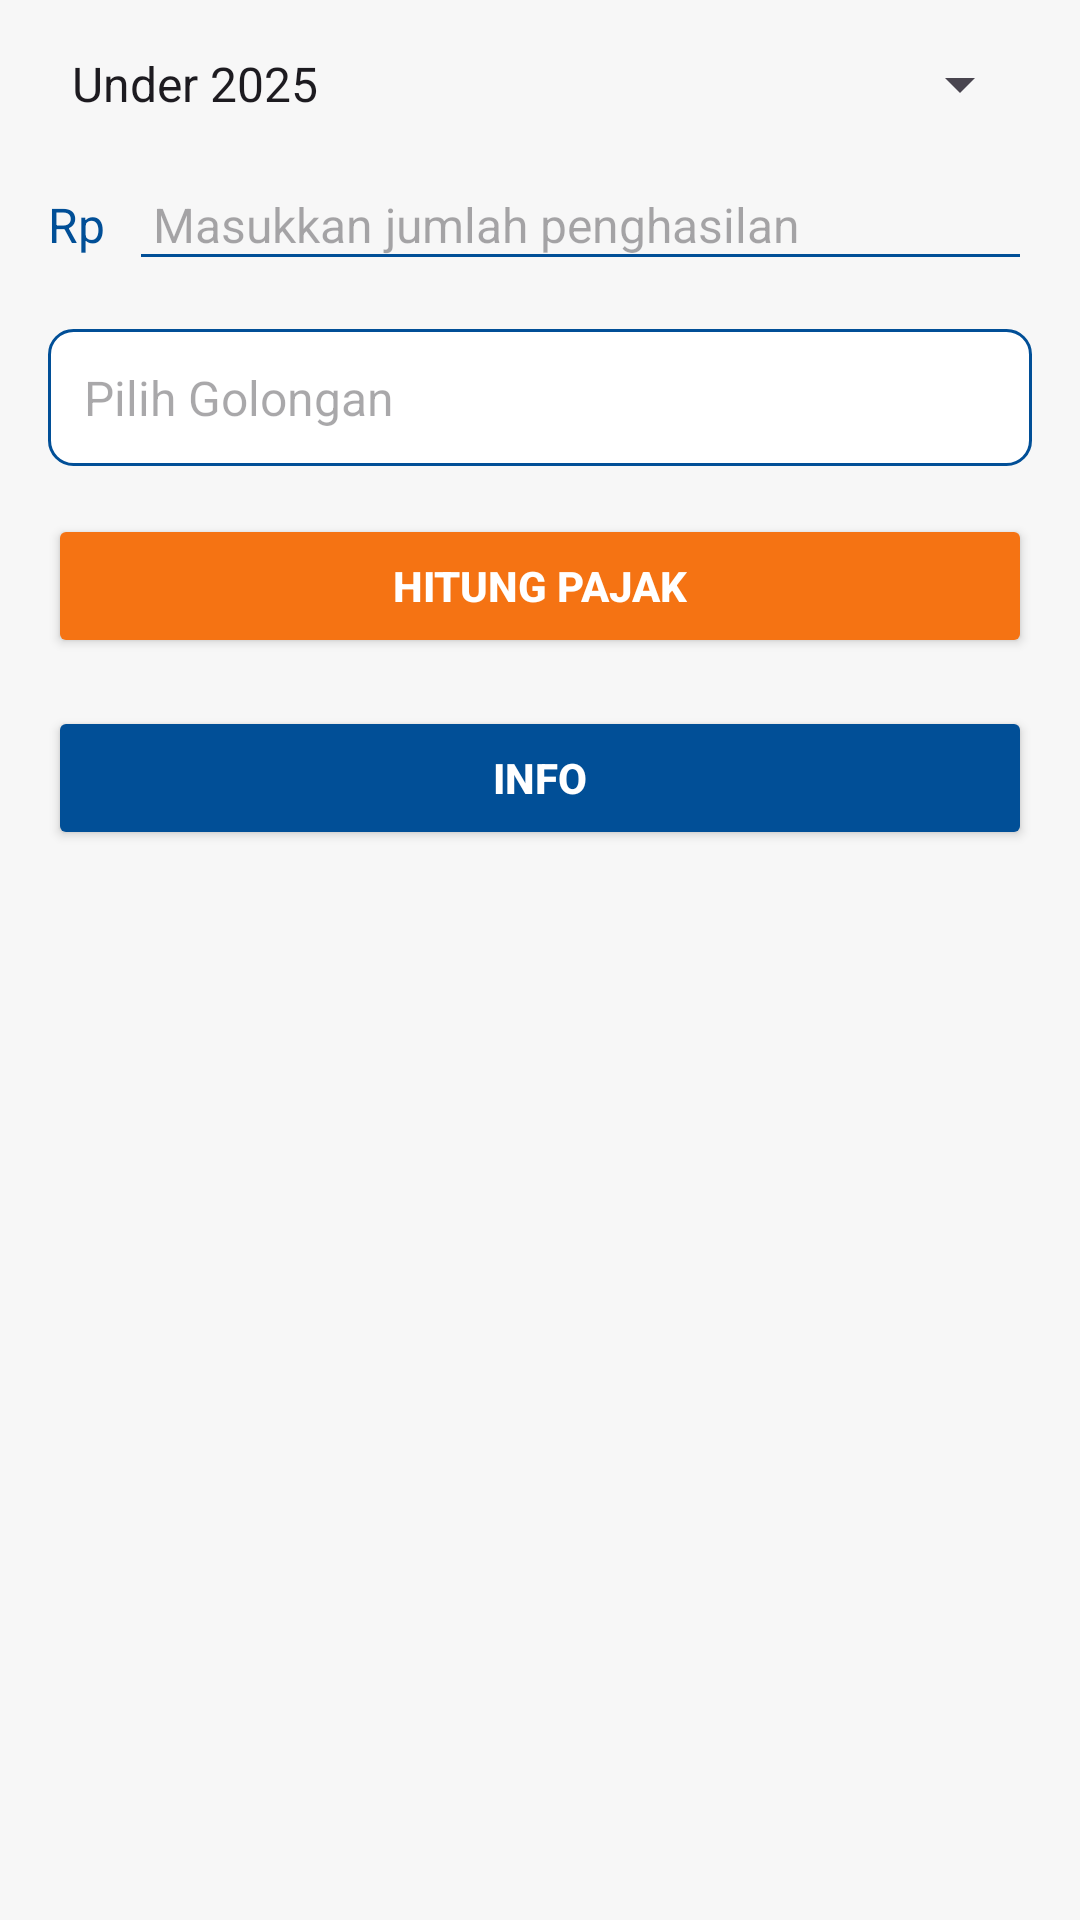

Reconstruct the res/layout file that produces this screen, plus the resources it refers to.
<!-- AndroidManifest.xml: application theme Theme.Capstone_pajak -->
<!-- res/layout/fragment_calculate.xml -->
<ScrollView
    xmlns:android="http://schemas.android.com/apk/res/android"
    android:layout_width="match_parent"
    android:layout_height="match_parent"
    android:padding="16dp"
    android:background="@color/secondary">

    <LinearLayout
        android:layout_width="match_parent"
        android:layout_height="wrap_content"
        android:orientation="vertical">

        
        <Spinner
            android:id="@+id/spinner_calculation_type"
            android:layout_width="match_parent"
            android:layout_height="wrap_content"
            android:entries="@array/calculation_types"
            android:layout_marginBottom="16dp" />

        
        <LinearLayout
            android:layout_width="match_parent"
            android:layout_height="wrap_content"
            android:orientation="horizontal"
            android:layout_marginBottom="16dp">

            <TextView
                android:layout_width="wrap_content"
                android:layout_height="wrap_content"
                android:text="Rp"
                android:textSize="16sp"
                android:textColor="@color/primary"
                android:layout_gravity="center_vertical"
                android:paddingEnd="8dp" />

            <EditText
                android:id="@+id/input_income"
                android:layout_width="match_parent"
                android:layout_height="wrap_content"
                android:hint="Masukkan jumlah penghasilan"
                android:inputType="number"
                android:textColor="@color/black"
                android:textSize="16sp"
                android:backgroundTint="@color/primary"
                android:padding="8dp" />
        </LinearLayout>

        
        <TextView
            android:id="@+id/golongan_dropdown"
            android:layout_width="match_parent"
            android:layout_height="wrap_content"
            android:hint="Pilih Golongan"
            android:background="@drawable/edit_text_background"
            android:padding="12dp"
            android:textSize="16sp"
            android:textColor="@color/black"
            android:layout_marginBottom="16dp"
            android:gravity="center_vertical" />

        
        <TextView
            android:id="@+id/input_year"
            android:layout_width="match_parent"
            android:layout_height="wrap_content"
            android:hint="Pilih Tahun"
            android:background="@drawable/edit_text_background"
            android:padding="12dp"
            android:textSize="16sp"
            android:textColor="@color/black"
            android:visibility="gone"
            android:layout_marginBottom="16dp"
            android:gravity="center_vertical" />

        
        <EditText
            android:id="@+id/input_norma"
            android:layout_width="match_parent"
            android:layout_height="wrap_content"
            android:hint="Masukkan Norma (%)"
            android:inputType="number"
            android:visibility="gone"
            android:layout_marginBottom="16dp" />

        
        <EditText
            android:id="@+id/input_hpp"
            android:layout_width="match_parent"
            android:layout_height="wrap_content"
            android:hint="Masukkan Harga Pokok Penjualan"
            android:inputType="number"
            android:visibility="gone"
            android:layout_marginBottom="16dp" />

        
        <EditText
            android:id="@+id/input_business_expense"
            android:layout_width="match_parent"
            android:layout_height="wrap_content"
            android:hint="Masukkan Biaya Usaha"
            android:inputType="number"
            android:visibility="gone"
            android:layout_marginBottom="16dp" />

        
        <Button
            android:id="@+id/button_calculate"
            android:layout_width="match_parent"
            android:layout_height="wrap_content"
            android:text="Hitung Pajak"
            android:backgroundTint="@color/third"
            android:textColor="@color/white"
            android:textStyle="bold"
            android:layout_marginBottom="16dp" />

        
        <Button
            android:id="@+id/button_info"
            android:layout_width="match_parent"
            android:layout_height="wrap_content"
            android:text="Info"
            android:backgroundTint="@color/primary"
            android:textColor="@color/white"
            android:textStyle="bold"
            android:layout_marginBottom="16dp" />

        
        <TextView
            android:id="@+id/link_check_norma"
            android:layout_width="wrap_content"
            android:layout_height="wrap_content"
            android:text="CEK NORMA ANDA DISINI"
            android:textColor="@color/primary"
            android:visibility="gone"
            android:layout_marginBottom="16dp" />

        
        <TextView
            android:id="@+id/text_result"
            android:layout_width="match_parent"
            android:layout_height="wrap_content"
            android:text=""
            android:textSize="16sp"
            android:visibility="gone"
            android:layout_marginTop="16dp" />
    </LinearLayout>
</ScrollView>
<!-- resources referenced by this layout -->
<resources>
  <string-array name="calculation_types">
          <item>Under 2025</item>
          <item>2025 Onwards</item>
          <item>Progressive Tax with Bookkeeping</item>
      </string-array>
  <color name="black">#000000</color>
  <color name="primary">#014F97</color>
  <color name="secondary">#F7F7F7</color>
  <color name="third">#F57313</color>
  <color name="white">#FFFFFF</color>
  <!-- drawable edit_text_background (drawable) -->
  <?xml version="1.0" encoding="utf-8"?>
  <shape xmlns:android="http://schemas.android.com/apk/res/android">
      <solid android:color="#FFFFFF"/> 
      <stroke android:width="1dp" android:color="#014F97"/> 
      <corners android:radius="8dp"/> 
      <padding android:left="8dp" android:top="8dp" android:right="8dp" android:bottom="8dp"/>
  </shape>
  <style name="Theme.Capstone_pajak" parent="Base.Theme.Capstone_pajak" />
  <style name="Base.Theme.Capstone_pajak" parent="Theme.Material3.Light.NoActionBar">
          
          <item name="colorPrimary">@color/primary</item>
          <item name="colorPrimaryVariant">@color/primary</item>
          <item name="colorOnPrimary">@color/white</item>
  
          
          <item name="colorSecondary">@color/third</item>
          <item name="colorSecondaryVariant">@color/third</item>
          <item name="colorOnSecondary">@color/white</item>
  
          
          <item name="android:statusBarColor">@color/primary</item>
          
          
          <item name="android:windowBackground">@color/secondary</item>
          <item name="android:navigationBarColor">@color/secondary</item>
      </style>
</resources>
